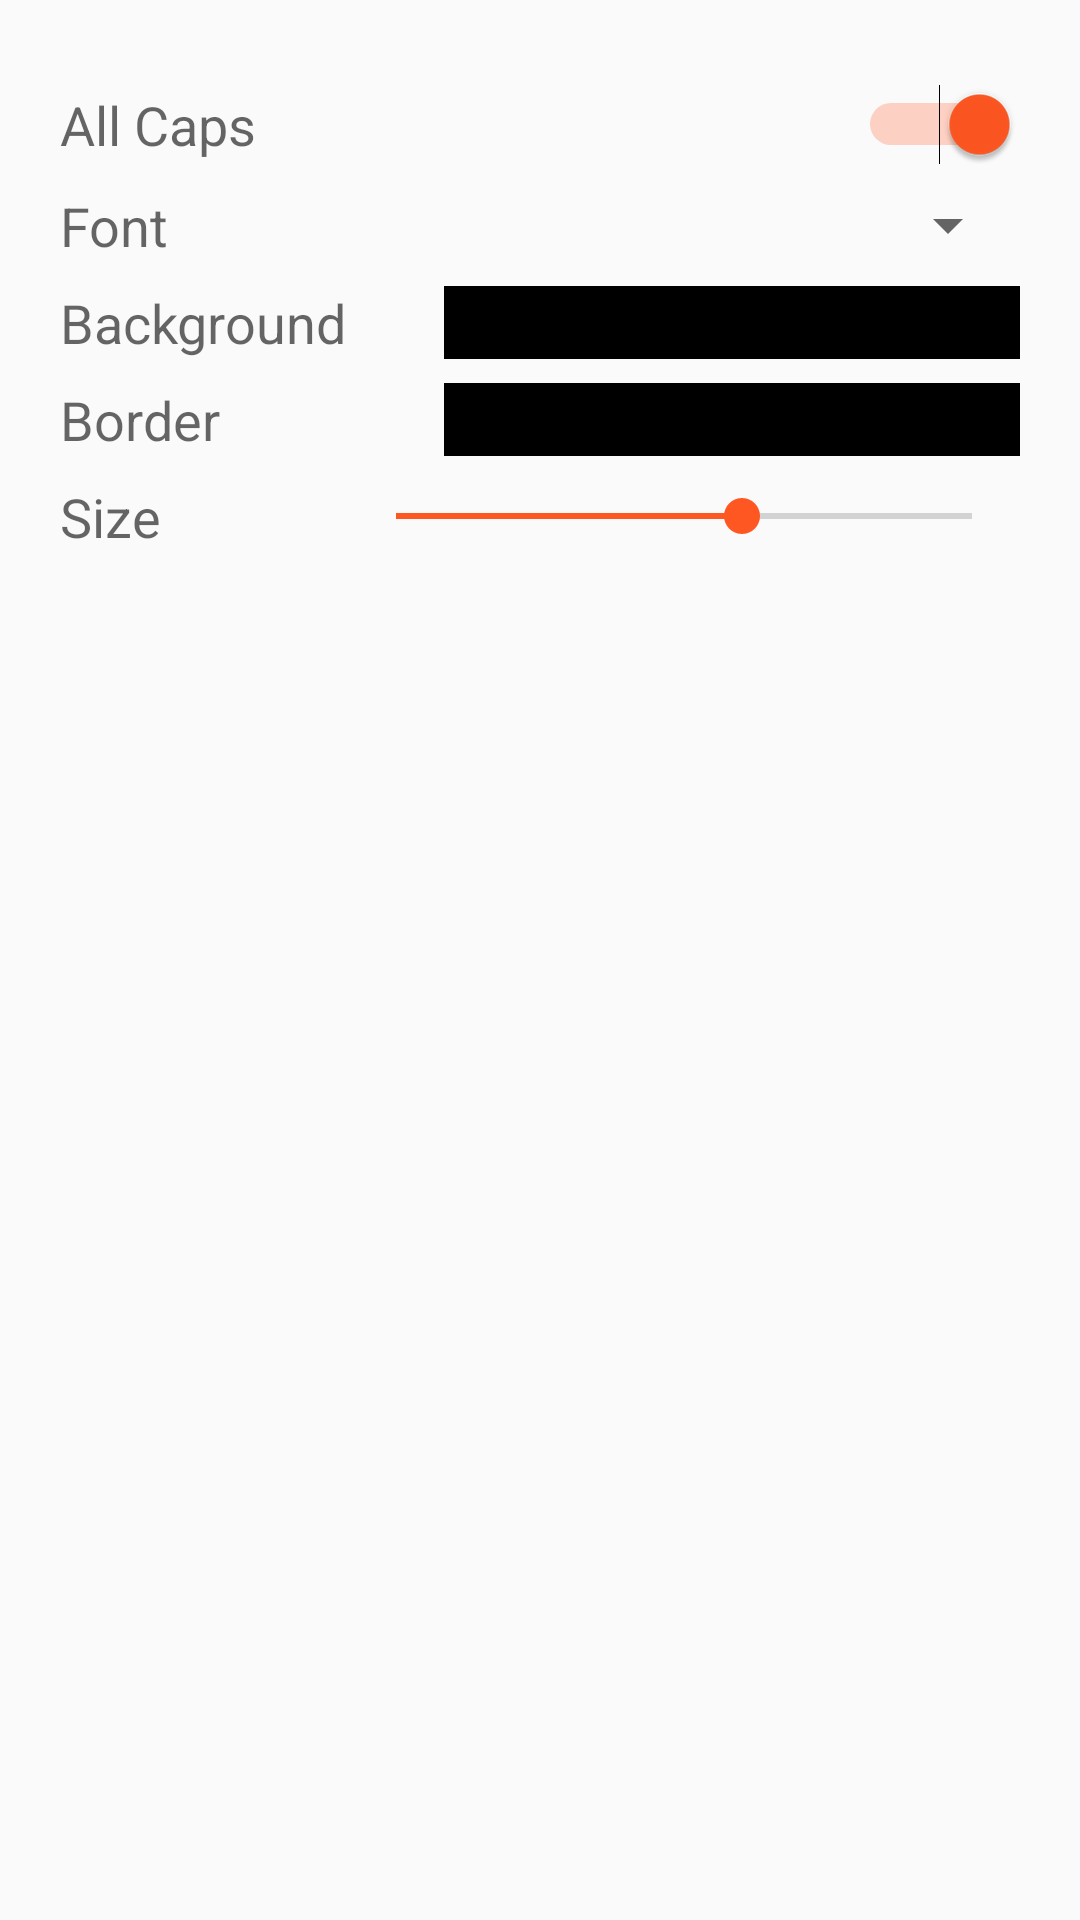

Produce the Android XML layout that renders to this screen, including the resource entries it uses.
<!-- AndroidManifest.xml: application theme AppTheme -->
<!-- res/layout/ui__memecreate__text_settings.xml -->
<?xml version="1.0" encoding="utf-8"?>
<LinearLayout xmlns:android="http://schemas.android.com/apk/res/android"
    xmlns:tools="http://schemas.android.com/tools"
    android:layout_width="match_parent"
    android:layout_height="match_parent"
    android:orientation="vertical"
    android:padding="20dp">

    <LinearLayout
        android:layout_width="match_parent"
        android:layout_height="wrap_content"
        android:layout_marginTop="@dimen/default_margin_1"
        android:gravity="center_vertical"
        android:weightSum="100">

        <TextView
            style="@style/AppTheme.MemeCreatorCaptionText"
            android:layout_width="0dp"
            android:layout_height="wrap_content"
            android:layout_weight="30"
            android:text="All Caps" />

        <Switch
            android:id="@+id/meme_dialog__toggle_all_caps"
            android:layout_width="0dp"
            android:layout_height="wrap_content"
            android:layout_gravity="end"
            android:layout_weight="70"
            android:checked="true" />
    </LinearLayout>

    <LinearLayout
        android:layout_width="match_parent"
        android:layout_height="wrap_content"
        android:layout_marginTop="@dimen/default_margin_1"
        android:gravity="center_vertical"
        android:weightSum="100">

        <TextView
            style="@style/AppTheme.MemeCreatorCaptionText"
            android:layout_width="0dp"
            android:layout_height="wrap_content"
            android:layout_weight="34"
            android:text="@string/font" />

        <Spinner
            android:id="@+id/meme_dialog__dropdown_font"
            android:layout_width="0dp"
            android:layout_height="match_parent"
            android:layout_gravity="end"
            android:layout_weight="66"
            android:spinnerMode="dropdown" />
    </LinearLayout>

    <LinearLayout
        android:id="@+id/text_background_color_picker"
        android:layout_width="match_parent"
        android:layout_height="wrap_content"
        android:layout_marginTop="@dimen/default_margin_1"
        android:gravity="center_vertical"
        android:weightSum="100">

        <TextView
            style="@style/AppTheme.MemeCreatorCaptionText"
            android:layout_width="0dp"
            android:layout_height="wrap_content"
            android:layout_weight="40"
            android:text="@string/background" />

        <LinearLayout
            android:layout_width="0dp"
            android:layout_height="match_parent"
            android:layout_weight="60"
            android:background="@color/black"
            android:padding="2dp">

            <View
                android:id="@+id/meme_dialog__color_picker_for_text"
                android:layout_width="match_parent"
                android:layout_height="wrap_content"
                tools:background="@color/white" />

        </LinearLayout>
    </LinearLayout>

    <LinearLayout
        android:id="@+id/dialog_text_border_color_picker"
        android:layout_width="match_parent"
        android:layout_height="wrap_content"
        android:layout_marginTop="@dimen/default_margin_1"
        android:gravity="center_vertical">


        <TextView
            style="@style/AppTheme.MemeCreatorCaptionText"
            android:layout_width="0dp"
            android:layout_height="wrap_content"
            android:layout_weight="40"
            android:text="@string/border" />

        <LinearLayout
            android:layout_width="0dp"
            android:layout_height="match_parent"
            android:layout_weight="60"
            android:background="@color/black"
            android:padding="2dp">

            <View
                android:id="@+id/meme_dialog__color_picker_for_border"
                android:layout_width="match_parent"
                android:layout_height="wrap_content"
                tools:background="@color/comic_red" />

        </LinearLayout>
    </LinearLayout>

    <LinearLayout
        android:layout_width="match_parent"
        android:layout_height="wrap_content"
        android:layout_marginTop="@dimen/default_margin_1"
        android:gravity="center_vertical"
        android:weightSum="100">

        <TextView
            style="@style/AppTheme.MemeCreatorCaptionText"
            android:layout_width="0dp"
            android:layout_height="wrap_content"
            android:layout_weight="30"
            android:text="@string/size" />

        <SeekBar
            android:id="@+id/meme_dialog__seek_font_size"
            android:layout_width="0dp"
            android:layout_height="wrap_content"
            android:layout_weight="70"
            android:max="30"
            android:progress="18" />
    </LinearLayout>
</LinearLayout>
<!-- resources referenced by this layout -->
<resources>
  <color name="black">#000</color>
  <color name="comic_red">#E42E45</color>&gt;
  <color name="white">#ffffff</color>
  <dimen name="default_margin_1">8dp</dimen>
  <string name="background">Background</string>
  <string name="border">Border</string>
  <string name="font">Font</string>
  <string name="size">Size</string>
  <style name="AppTheme.MemeCreatorCaptionText">
          <item name="android:textAppearance">@style/TextAppearance.AppCompat.Medium</item>
          <item name="android:textSize" tools:ignore="SpUsage">18dp</item>
      </style>
  <style name="AppTheme" parent="Theme.AppCompat.Light.DarkActionBar">
          
          <item name="colorPrimary">@color/colorPrimary</item>
          <item name="colorPrimaryDark">@color/colorPrimaryDark</item>
          <item name="colorAccent">@color/colorAccent</item>
  
          <item name="preferenceTheme">@style/AppTheme.PreferenceTheme</item>
      </style>
  <color name="colorPrimary">@color/primary</color>
  <color name="colorPrimaryDark">@color/primary_dark</color>
  <color name="colorAccent">@color/accent</color>
  <style name="AppTheme.PreferenceTheme" parent="PreferenceThemeOverlay.v14.Material">
          <item name="preferenceCategoryStyle">@style/AppTheme.PreferenceTheme.CategoryStyle</item>
      </style>
  <color name="primary">#26252d</color>
  <color name="primary_dark">#1e1e24</color>
  <color name="accent">#FF5722</color>
  <style name="AppTheme.PreferenceTheme.CategoryStyle" parent="Preference.Category">
          <item name="android:layout">@layout/opoc_pref_category_text</item>
      </style>
</resources>
